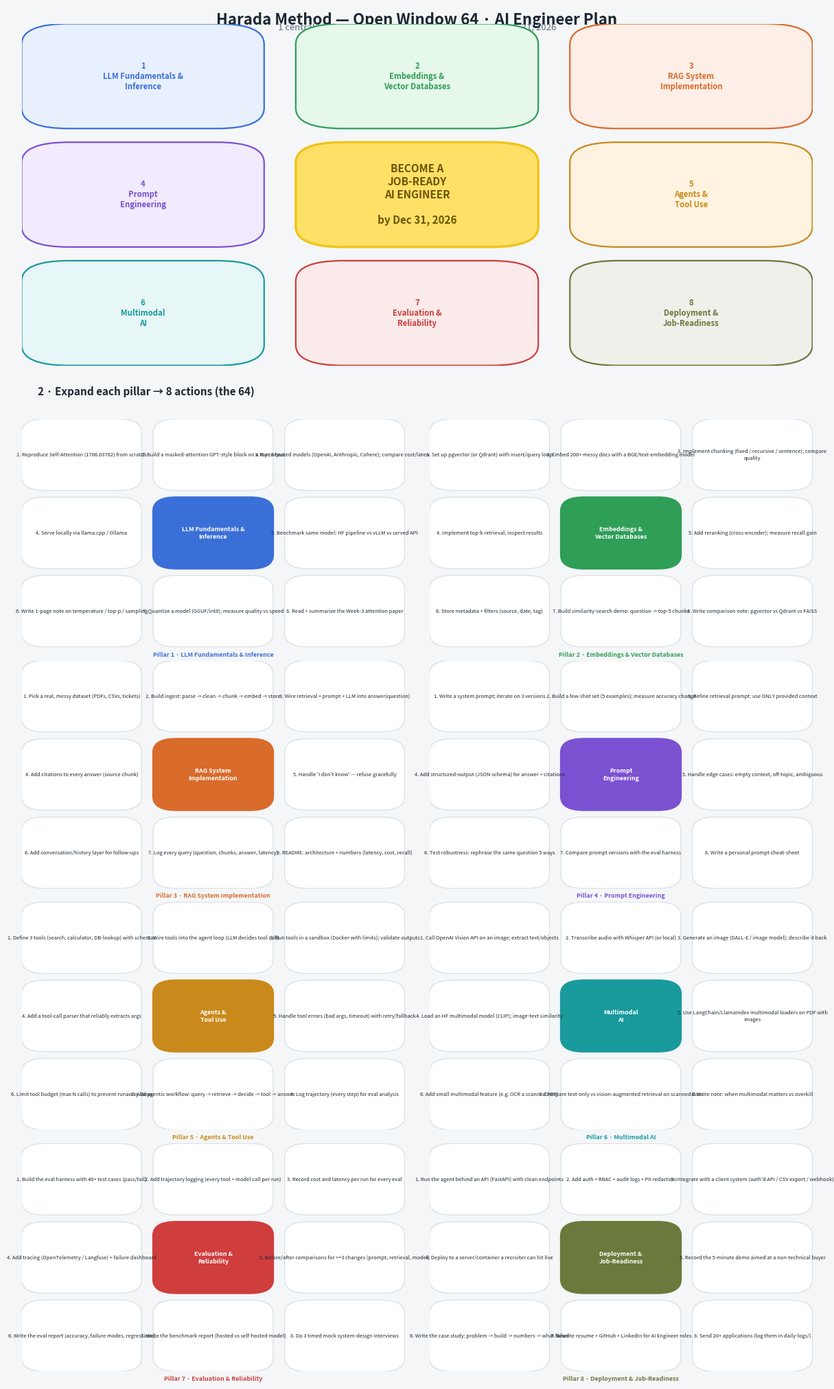

This figure's Python source: (Note: this script raises an exception after producing the figure.)
#!/usr/bin/env python3
"""Render the Harada "Open Window 64" chart for the AI Engineer plan as PNG.

Output: reference/harada-chart.png

Layout:
  Top   -> Master 3x3 grid (central goal + 8 pillars).
  Below -> 8 expanded pillar grids (each pillar center + 8 action cells).
"""
import matplotlib
matplotlib.use("Agg")
import matplotlib.pyplot as plt
from matplotlib.patches import FancyBboxPatch

# ---------- palette ----------
CENTER  = "#ffe066"; CENTER_B = "#f0c419"
BG      = "#f4f6f8"; INK = "#1c2733"; MUTED = "#5b6b7a"
CARD    = "#ffffff"; LINE = "#d9e0e6"

PILLARS = [
    ("1", "LLM Fundamentals &\nInference", "#e8f0fe", "#3b6fd8"),
    ("2", "Embeddings &\nVector Databases", "#e6f8e9", "#2f9e57"),
    ("3", "RAG System\nImplementation", "#fdeee7", "#d96b2b"),
    ("4", "Prompt\nEngineering", "#f2ebfd", "#7b51d1"),
    ("5", "Agents &\nTool Use", "#fdf3e0", "#c98a1b"),
    ("6", "Multimodal\nAI", "#e7f6f7", "#199a9d"),
    ("7", "Evaluation &\nReliability", "#fbeaea", "#cf3d3d"),
    ("8", "Deployment &\nJob-Readiness", "#eef0ea", "#6a7a3c"),
]

ACTIONS = {
 "1": ["Reproduce Self-Attention (1706.03762) from scratch",
       "Build a masked-attention GPT-style block on a toy corpus",
       "Run 3 hosted models (OpenAI, Anthropic, Cohere); compare cost/latency",
       "Serve locally via llama.cpp / Ollama",
       "Benchmark same model: HF pipeline vs vLLM vs served API",
       "Write 1-page note on temperature / top-p / sampling",
       "Quantize a model (GGUF/int8); measure quality vs speed",
       "Read + summarize the Week-3 attention paper"],
 "2": ["Set up pgvector (or Qdrant) with insert/query loop",
       "Embed 200+ messy docs with a BGE/text-embedding model",
       "Implement chunking (fixed / recursive / sentence); compare quality",
       "Implement top-k retrieval; inspect results",
       "Add reranking (cross-encoder); measure recall gain",
       "Store metadata + filters (source, date, tag)",
       "Build similarity-search demo: question -> top-5 chunks",
       "Write comparison note: pgvector vs Qdrant vs FAISS"],
 "3": ["Pick a real, messy dataset (PDFs, CSVs, tickets)",
       "Build ingest: parse -> clean -> chunk -> embed -> store",
       "Wire retrieval + prompt + LLM into answer(question)",
       "Add citations to every answer (source chunk)",
       "Handle 'I don't know' — refuse gracefully",
       "Add conversation/history layer for follow-ups",
       "Log every query (question, chunks, answer, latency)",
       "README: architecture + numbers (latency, cost, recall)"],
 "4": ["Write a system prompt; iterate on 3 versions",
       "Build a few-shot set (5 examples); measure accuracy change",
       "Refine retrieval prompt: use ONLY provided context",
       "Add structured-output (JSON schema) for answer + citations",
       "Handle edge cases: empty context, off-topic, ambiguous",
       "Test robustness: rephrase the same question 5 ways",
       "Compare prompt versions with the eval harness",
       "Write a personal prompt cheat-sheet"],
 "5": ["Define 3 tools (search, calculator, DB-lookup) with schemas",
       "Wire tools into the agent loop (LLM decides tool call)",
       "Run tools in a sandbox (Docker with limits); validate outputs",
       "Add a tool-call parser that reliably extracts args",
       "Handle tool errors (bad args, timeout) with retry/fallback",
       "Limit tool budget (max N calls) to prevent runaway loops",
       "Add agentic workflow: query -> retrieve -> decide -> tool -> answer",
       "Log trajectory (every step) for eval analysis"],
 "6": ["Call OpenAI Vision API on an image; extract text/objects",
       "Transcribe audio with Whisper API (or local)",
       "Generate an image (DALL-E / image model); describe it back",
       "Load an HF multimodal model (CLIP); image-text similarity",
       "Use LangChain/LlamaIndex multimodal loaders on PDF with images",
       "Add small multimodal feature (e.g. OCR a scanned PDF)",
       "Compare text-only vs vision-augmented retrieval on scanned docs",
       "Write note: when multimodal matters vs overkill"],
 "7": ["Build the eval harness with 40+ test cases (pass/fail)",
       "Add trajectory logging (every tool + model call per run)",
       "Record cost and latency per run for every eval",
       "Add tracing (OpenTelemetry / Langfuse) + failure dashboard",
       "Before/after comparisons for >=3 changes (prompt, retrieval, model)",
       "Write the eval report (accuracy, failure modes, regressions)",
       "Write the benchmark report (hosted vs self-hosted model)",
       "Do 3 timed mock system-design interviews"],
 "8": ["Run the agent behind an API (FastAPI) with clean endpoints",
       "Add auth + RBAC + audit logs + PII redaction",
       "Integrate with a client system (auth'd API / CSV export / webhook)",
       "Deploy to a server/container a recruiter can hit live",
       "Record the 5-minute demo aimed at a non-technical buyer",
       "Write the case study: problem -> build -> numbers -> what failed",
       "Rewrite resume + GitHub + LinkedIn for AI Engineer roles",
       "Send 20+ applications (log them in daily-logs/)"],
}

def rounded_box(ax, x, y, w, h, fc, ec, lw=1.2, r=0.06):
    p = FancyBboxPatch((x, y), w, h,
                       boxstyle=f"round,pad=0,rounding_size={r}",
                       fc=fc, ec=ec, lw=lw)
    ax.add_patch(p)
    return p

def master_chart(ax):
    """Master 3x3 grid: center goal + 8 pillars."""
    gap = 0.04
    cell = (1.0 - 2 * gap) / 3.0
    cells = {}  # (col,row) -> pillar index (0..7)
    order = [[0,1,2],[3,None,4],[5,6,7]]
    x0, y0 = 0.0, 0.0
    for r in range(3):
        for c in range(3):
            x = x0 + c * (cell + gap)
            y = y0 + (2 - r) * (cell + gap)
            idx = order[r][c]
            if idx is None:
                rounded_box(ax, x, y, cell, cell, CENTER, CENTER_B, lw=2.4)
                ax.text(x + cell/2, y + cell/2,
                        "BECOME A\nJOB-READY\nAI ENGINEER\n\nby Dec 31, 2026",
                        ha="center", va="center", fontsize=11, fontweight="bold",
                        color="#6b5300")
                continue
            num, name, fc, ec = PILLARS[idx]
            rounded_box(ax, x, y, cell, cell, fc, ec, lw=1.6)
            ax.text(x + cell/2, y + cell/2, f"{num}\n{name}",
                    ha="center", va="center", fontsize=8.2, fontweight="bold",
                    color=ec)

def pillar_chart(ax, idx):
    """8 mini-grids (3x3 each) with pillar-centered + 8 actions."""
    num, name, fc, ec = PILLARS[idx]
    gap = 0.03
    cell = (1.0 - 2 * gap) / 3.0
    acts = ACTIONS[num]
    order = [[0,1,2],[3,None,4],[5,6,7]]
    for r in range(3):
        for c in range(3):
            x = c * (cell + gap)
            y = (2 - r) * (cell + gap)
            o = order[r][c]
            if o is None:
                rounded_box(ax, x, y, cell, cell, ec, ec, lw=1.8)
                ax.text(x + cell/2, y + cell/2, name,
                        ha="center", va="center", fontsize=6.4,
                        fontweight="bold", color="white", wrap=True,
                        linespacing=1.3)
                continue
            rounded_box(ax, x, y, cell, cell, CARD, LINE, lw=0.9)
            ax.text(x + cell/2, y + cell/2, f"{o+1}. {acts[o]}",
                    ha="center", va="center", fontsize=5.4,
                    color=INK, wrap=True, linespacing=1.35)

# ---------- build figure ----------
W = 12.0
master_h = 4.2
pillar_h = 2.6
n_cols = 2
n_rows = 4
H = master_h + 0.4 + n_rows * pillar_h + 1.6
fig = plt.figure(figsize=(W, H), dpi=150)
fig.patch.set_facecolor(BG)
ax = fig.add_axes([0.02, 0.02, 0.96, 0.96])
ax.set_xlim(0, 1); ax.set_ylim(0, 1)
ax.axis("off")

# Title
ax.text(0.5, 0.995, "Harada Method — Open Window 64 · AI Engineer Plan",
        ha="center", va="top", fontsize=16, fontweight="bold", color=INK)
ax.text(0.5, 0.985, "1 central goal → 8 sub-goals → 64 actions · Nov 27 → Dec 31, 2026",
        ha="center", va="top", fontsize=9.5, color=MUTED)

# Master chart area
master_top = 0.965
master_h_n = 0.30
ax.text(0.02, master_top, "1 · Master Chart",
        fontsize=11, fontweight="bold", color=INK)
m_ax = fig.add_axes([0.02, master_top - master_h_n, 0.96, master_h_n])
m_ax.set_xlim(0, 1); m_ax.set_ylim(0, 1); m_ax.axis("off")
master_chart(m_ax)

# Pillar grids
sec_top = master_top - master_h_n - 0.02
ax.text(0.02, sec_top, "2 · Expand each pillar → 8 actions (the 64)",
        fontsize=11, fontweight="bold", color=INK)
g_w = (0.96 - 0.03) / n_cols
g_h = 0.20
for i in range(8):
    col = i % n_cols
    row = i // n_cols
    gx = 0.02 + col * (g_w + 0.03)
    gy = sec_top - 0.015 - (row + 1) * (g_h + 0.012)
    g = fig.add_axes([gx, gy, g_w, g_h])
    g.set_xlim(0, 1); g.set_ylim(0, 1); g.axis("off")
    pillar_chart(g, i)
    num, name, fc, ec = PILLARS[i]
    g.text(0.5, -0.02, f"Pillar {num} · {name.replace(chr(10),' ')}",
           ha="center", va="top", fontsize=6.4, fontweight="bold", color=ec)

fig.savefig("reference/harada-chart.png", dpi=150, facecolor=BG)
print("saved reference/harada-chart.png")
